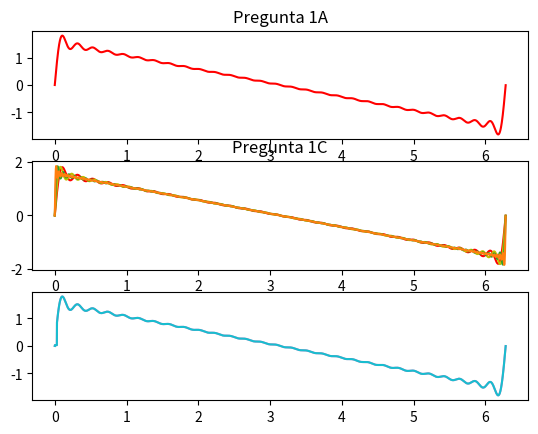

Reproduce this figure in Python. (Note: this script raises an exception after producing the figure.)
import math
import matplotlib.pyplot as plt
import numpy as np
import scipy
from sympy import symbols, Function

def SerieDeFourier (lista,K,T):
	for t in T:
		y = 0
		for k in K:

			 y += (np.sin(k*t)/k)
		lista.append(y)
		
	return lista



######################################################################################
# PREGUNTA 1
# Parte A
lista =[]
K = np.arange(1,30,1)
T = np.arange(0,2*np.pi,0.001)
SerieDeFourier(lista,K,T)
plt.subplot(3,1,1)
plt.title("Pregunta 1A")
plt.plot(T,lista,'r')

#######################################################################################
# Parte B

#######################################################################################
#######################################################################################
# Parte C


plt.subplot(3,1,2)
plt.title("Pregunta 1C")
plt.plot(T,lista,'r')

lista2 =[]
K2 = np.arange(1,40,1)
T2 = np.arange(0,2*np.pi,0.001)
SerieDeFourier(lista2,K2,T2)
plt.subplot(3,1,2)
plt.plot(T2,lista2,'y')

lista3 =[]
K3 = np.arange(1,80,1)
T3 = np.arange(0,2*np.pi,0.001)
SerieDeFourier(lista3,K3,T3)
plt.subplot(3,1,2)
plt.plot(T3,lista3,'C2')

lista4 =[]
K4 = np.arange(1,160,1)
T4 = np.arange(0,2*np.pi,0.001)
SerieDeFourier(lista4,K4,T4)
plt.subplot(3,1,2)
plt.plot(T4,lista4,'C1')




M_Lista = np.max(lista)
M_Lista2 = np.max(lista2)
M_Lista3 = np.max(lista3)
M_Lista4 = np.max(lista4)

PError1 = M_Lista2 - M_Lista
PError2 = M_Lista3 - M_Lista
PError3 = M_Lista4 - M_Lista

print("Error")
print("El error más grande es de :",PError3)



#######################################################################################
# Parte D
def SerieDeFourierPromedio (lista,K,T):
	SerieDeFourier(lista,K,T)

	for k in K:
		lista[k] = lista[k]/k

	return lista



lista5 =[]
K5 = np.arange(1,40,1)
T5 = np.arange(0,2*np.pi,0.001)

SerieDeFourierPromedio(lista5,K,T)
plt.subplot(3,1,3)
plt.plot(T5,lista5,'C6')

lista6 =[]
K6 = np.arange(1,80,1)
T6 = np.arange(0,2*np.pi,0.001)

SerieDeFourierPromedio(lista6,K,T)
plt.subplot(3,1,3)
plt.plot(T6,lista6,'C9')

lista7 =[]
K7 = np.arange(1,160,1)
T7 = np.arange(0,2*np.pi,0.001)

SerieDeFourierPromedio(lista5,K,T)
plt.subplot(3,1,3)
plt.plot(T5,lista5,'C6')



plt.subplot_tool()
#######################################################################################

plt.show()
